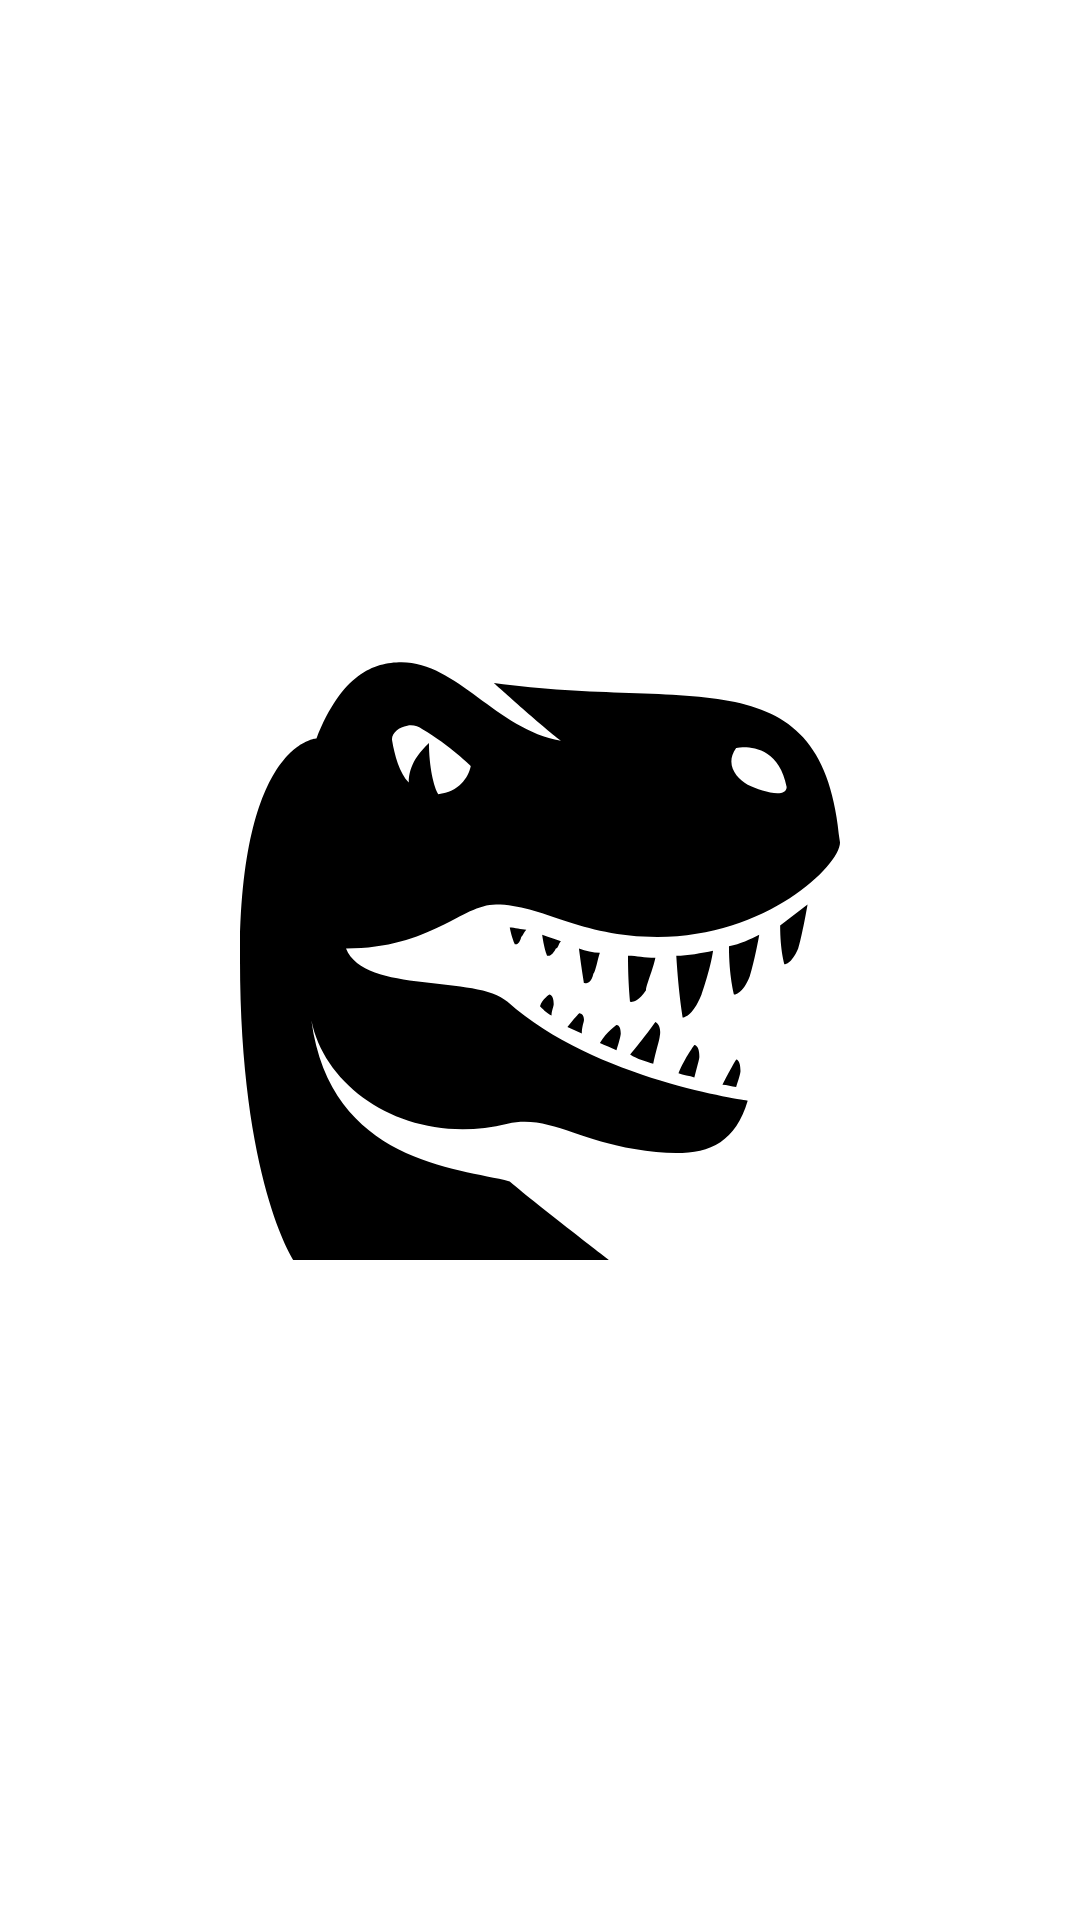

Here is an Android app screen rendered from its layout file. Give the layout XML and the strings, colors and styles it references.
<!-- AndroidManifest.xml: activity theme Theme.Splash -->
<!-- res/layout/activity_splash.xml -->
<?xml version="1.0" encoding="utf-8"?>
<RelativeLayout xmlns:android="http://schemas.android.com/apk/res/android"
    xmlns:app="http://schemas.android.com/apk/res-auto"
    xmlns:tools="http://schemas.android.com/tools"
    android:layout_width="match_parent"
    android:layout_height="match_parent"
    tools:context=".SplashActivity">

    <ImageView
        android:id="@+id/iv_splash"
        android:layout_width="200dp"
        android:layout_height="200dp"
        android:layout_centerInParent="true"
        android:src="@drawable/dino_icon" />

</RelativeLayout>
<!-- resources referenced by this layout -->
<resources>
  <!-- drawable dino_icon: vector/xml drawable (drawable, 3336 chars, omitted) -->
  <style name="Theme.Splash" parent="Theme.MaterialComponents.DayNight.NoActionBar">
          
          <item name="colorPrimary">@color/gray_500</item>
          <item name="colorPrimaryVariant">@color/gray_700</item>
          <item name="colorOnPrimary">@color/white</item>
          
          <item name="colorSecondary">@color/orange_200</item>
          <item name="colorSecondaryVariant">@color/orange_700</item>
          <item name="colorOnSecondary">@color/black</item>
          
          <item name="android:statusBarColor">?attr/colorPrimaryVariant</item>
          
  
      </style>
  <color name="gray_500">#9E9E9E</color>
  <color name="gray_700">#616161</color>
  <color name="white">#FFFFFFFF</color>
  <color name="orange_200">#FFAB91</color>
  <color name="orange_700">#E64A19</color>
  <color name="black">#FF000000</color>
</resources>
